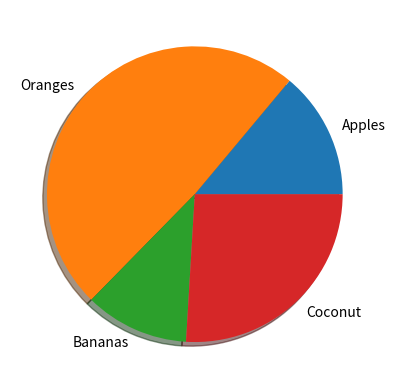

The script that saved this image:
# messing with histograms
# Author: Sam Tracey


import numpy as np
import matplotlib.pyplot as plt

'''
# np.random.seed(1)   # this line ensures your random data is the same each time - handy for debugging
normData = np.random.normal(10, 1.5, size=10000)


plt.hist(normData)
plt.show()

'''

fruit = np.array(["Apples", "Oranges", "Bananas", "Coconut"])
numbers = np.array([22, 77, 18, 41])

plt.pie(numbers, labels = fruit, shadow = True)
plt.show()
